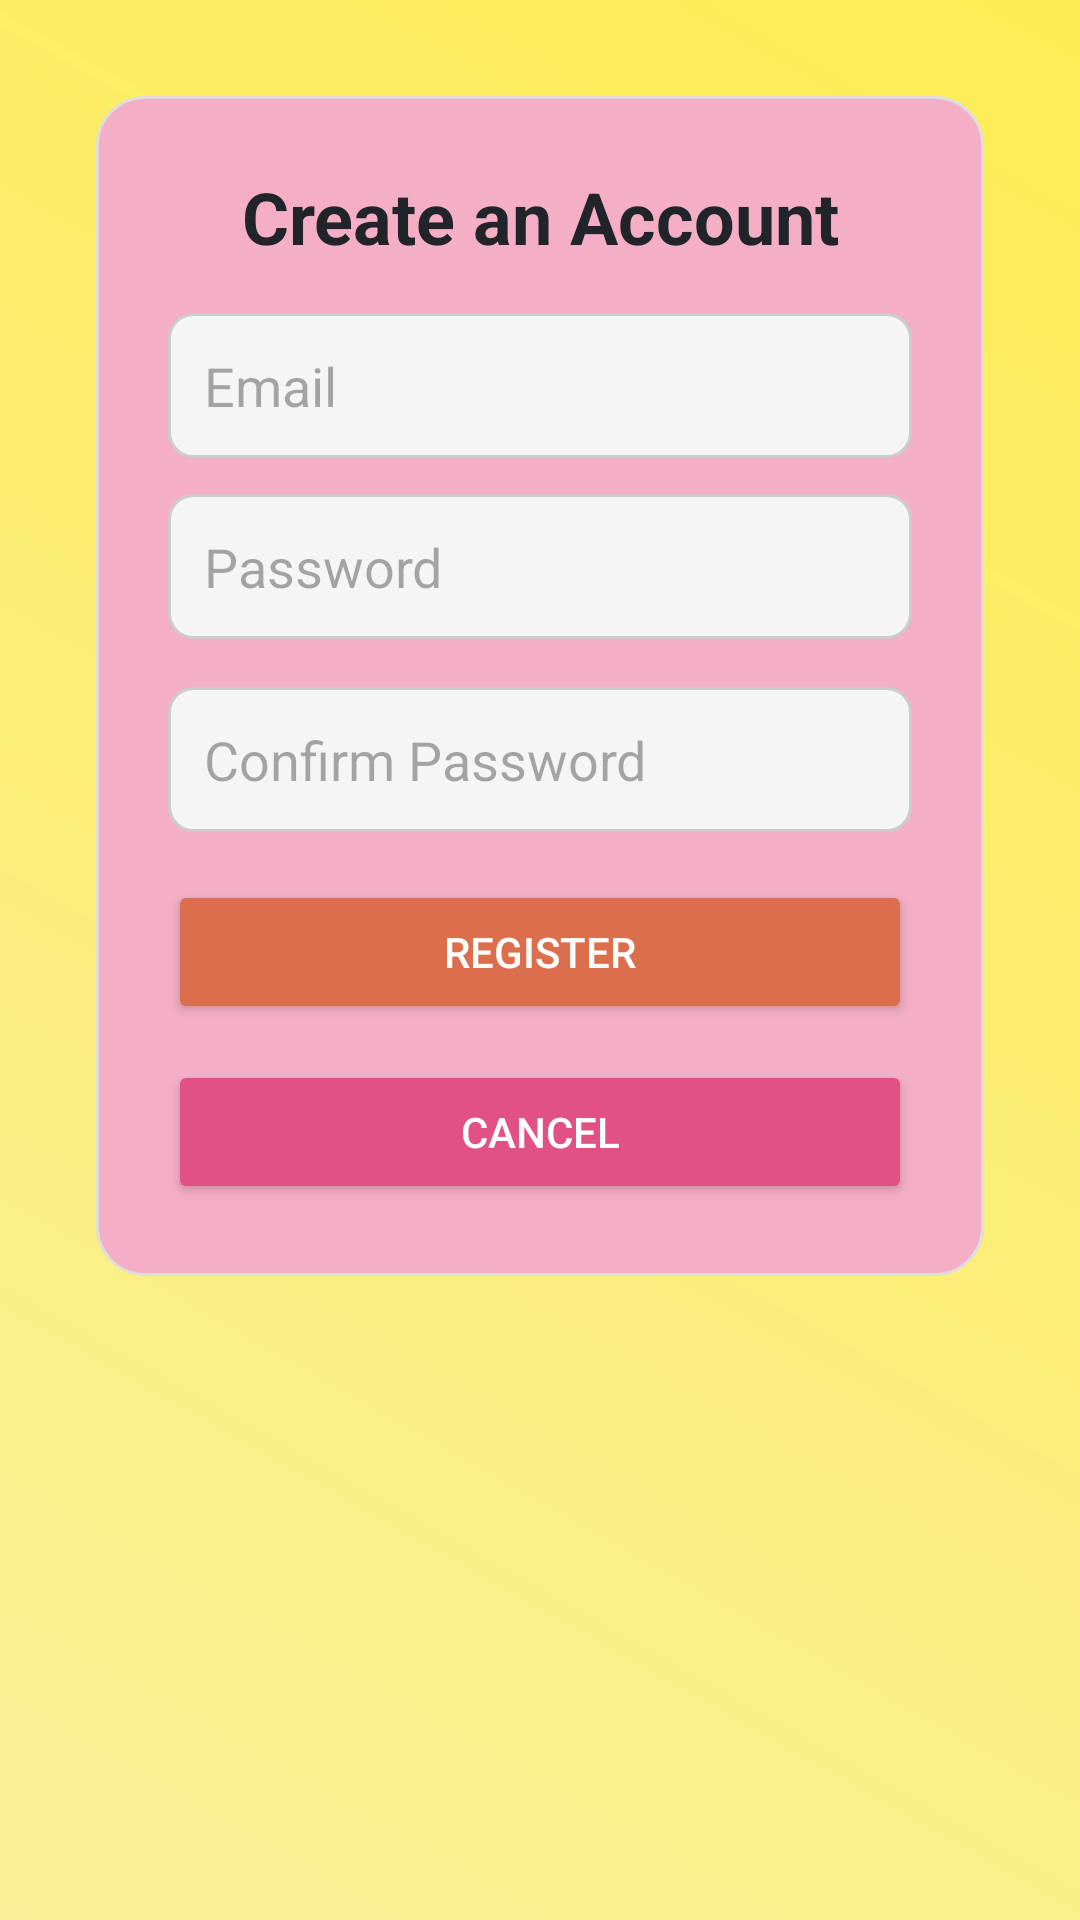

Here is an Android app screen rendered from its layout file. Give the layout XML and the strings, colors and styles it references.
<!-- AndroidManifest.xml: application theme Theme.MovieRatingListApp -->
<!-- res/layout/activity_register.xml -->
<?xml version="1.0" encoding="utf-8"?>
<ScrollView
    xmlns:android="http://schemas.android.com/apk/res/android"
    android:layout_width="match_parent"
    android:layout_height="match_parent"
    android:background="@drawable/gradient_background"
    android:padding="16dp"
    android:fillViewport="true">

    <LinearLayout
        android:layout_width="match_parent"
        android:layout_height="wrap_content"
        android:orientation="vertical"
        android:gravity="center_horizontal">

        
        <LinearLayout
            android:layout_width="match_parent"
            android:layout_height="wrap_content"
            android:orientation="vertical"
            android:background="@drawable/login_card_background"
            android:padding="24dp"
            android:layout_margin="16dp"
            android:layout_gravity="center">

            
            <TextView
                android:id="@+id/registerTitle"
                android:layout_width="match_parent"
                android:layout_height="wrap_content"
                android:layout_marginBottom="16dp"
                android:gravity="center"
                android:text="Create an Account"
                android:textColor="@color/black"
                android:textSize="24sp"
                android:textStyle="bold" />

            
            <EditText
                android:id="@+id/emailInput"
                android:layout_width="match_parent"
                android:layout_height="wrap_content"
                android:hint="Email"
                android:inputType="textEmailAddress"
                android:background="@drawable/rounded_edittext"
                android:padding="12dp"
                android:layout_marginBottom="12dp" />

            
            <EditText
                android:id="@+id/passwordInput"
                android:layout_width="match_parent"
                android:layout_height="wrap_content"
                android:hint="Password"
                android:inputType="textPassword"
                android:background="@drawable/rounded_edittext"
                android:padding="12dp"
                android:layout_marginBottom="16dp" />

            
            <EditText
                android:id="@+id/confirmPasswordInput"
                android:layout_width="match_parent"
                android:layout_height="wrap_content"
                android:layout_marginBottom="16dp"
                android:background="@drawable/rounded_edittext"
                android:hint="Confirm Password"
                android:inputType="textPassword"
                android:minHeight="48dp"
                android:padding="12dp" />

            
            <Button
                android:id="@+id/registerButton"
                android:layout_width="match_parent"
                android:layout_height="wrap_content"
                android:text="Register"
                android:backgroundTint="@color/orange"
                android:textColor="@android:color/white"
                android:layout_marginBottom="12dp"
                android:padding="12dp" />

            
            <Button
                android:id="@+id/cancelButton"
                android:layout_width="match_parent"
                android:layout_height="wrap_content"
                android:text="Cancel"
                android:backgroundTint="@color/pink"
                android:textColor="@android:color/white"
                android:padding="12dp" />

        </LinearLayout>
    </LinearLayout>
</ScrollView>
<!-- resources referenced by this layout -->
<resources>
  <color name="black">#212529</color>
  <color name="orange">#DB6E4C</color>
  <color name="pink">#E25184</color>
  <!-- drawable gradient_background (drawable) -->
  <?xml version="1.0" encoding="utf-8"?>
  <layer-list xmlns:android="http://schemas.android.com/apk/res/android">
      <item>
          <shape>
              <gradient
                  android:angle="45"
                  android:startColor="#C0FAEF92"
                  android:endColor="#BAFDEB46"
                  android:type="linear" />
          </shape>
      </item>
  </layer-list>
  <!-- drawable login_card_background (drawable) -->
  <?xml version="1.0" encoding="utf-8"?>
  <shape xmlns:android="http://schemas.android.com/apk/res/android">
      <solid android:color="@color/secondary" />
      <corners android:radius="16dp" />
      <elevation android:elevation="4dp" />
      <stroke android:width="1dp" android:color="#DDDDDD" />
  </shape>
  <!-- drawable rounded_edittext (drawable) -->
  <?xml version="1.0" encoding="utf-8"?>
  <shape xmlns:android="http://schemas.android.com/apk/res/android">
      <solid android:color="#F5F5F5" />
      <corners android:radius="8dp" />
      <stroke android:width="1dp" android:color="#CCCCCC" />
  </shape>
  <style name="Theme.MovieRatingListApp" parent="Base.Theme.MovieRatingListApp" />
  <color name="secondary">#F4AFC6</color>
  <style name="Base.Theme.MovieRatingListApp" parent="Theme.Material3.DayNight.NoActionBar">
          
          <item name="colorPrimary">@color/primary</item>
          <item name="colorSecondary">@color/secondary</item>
  
          
          <item name="android:windowBackground">@drawable/gradient_background</item>
          <item name="colorSurface">@color/white</item>
  
          
          <item name="colorOnBackground">@color/black</item>
          <item name="colorOnSurface">@color/black</item>
  
          
          <item name="android:statusBarColor" tools:targetApi="l">@android:color/transparent</item>
      </style>
  <color name="primary">#FABFAC</color>
  <color name="white">#FFFFFF</color>
</resources>
